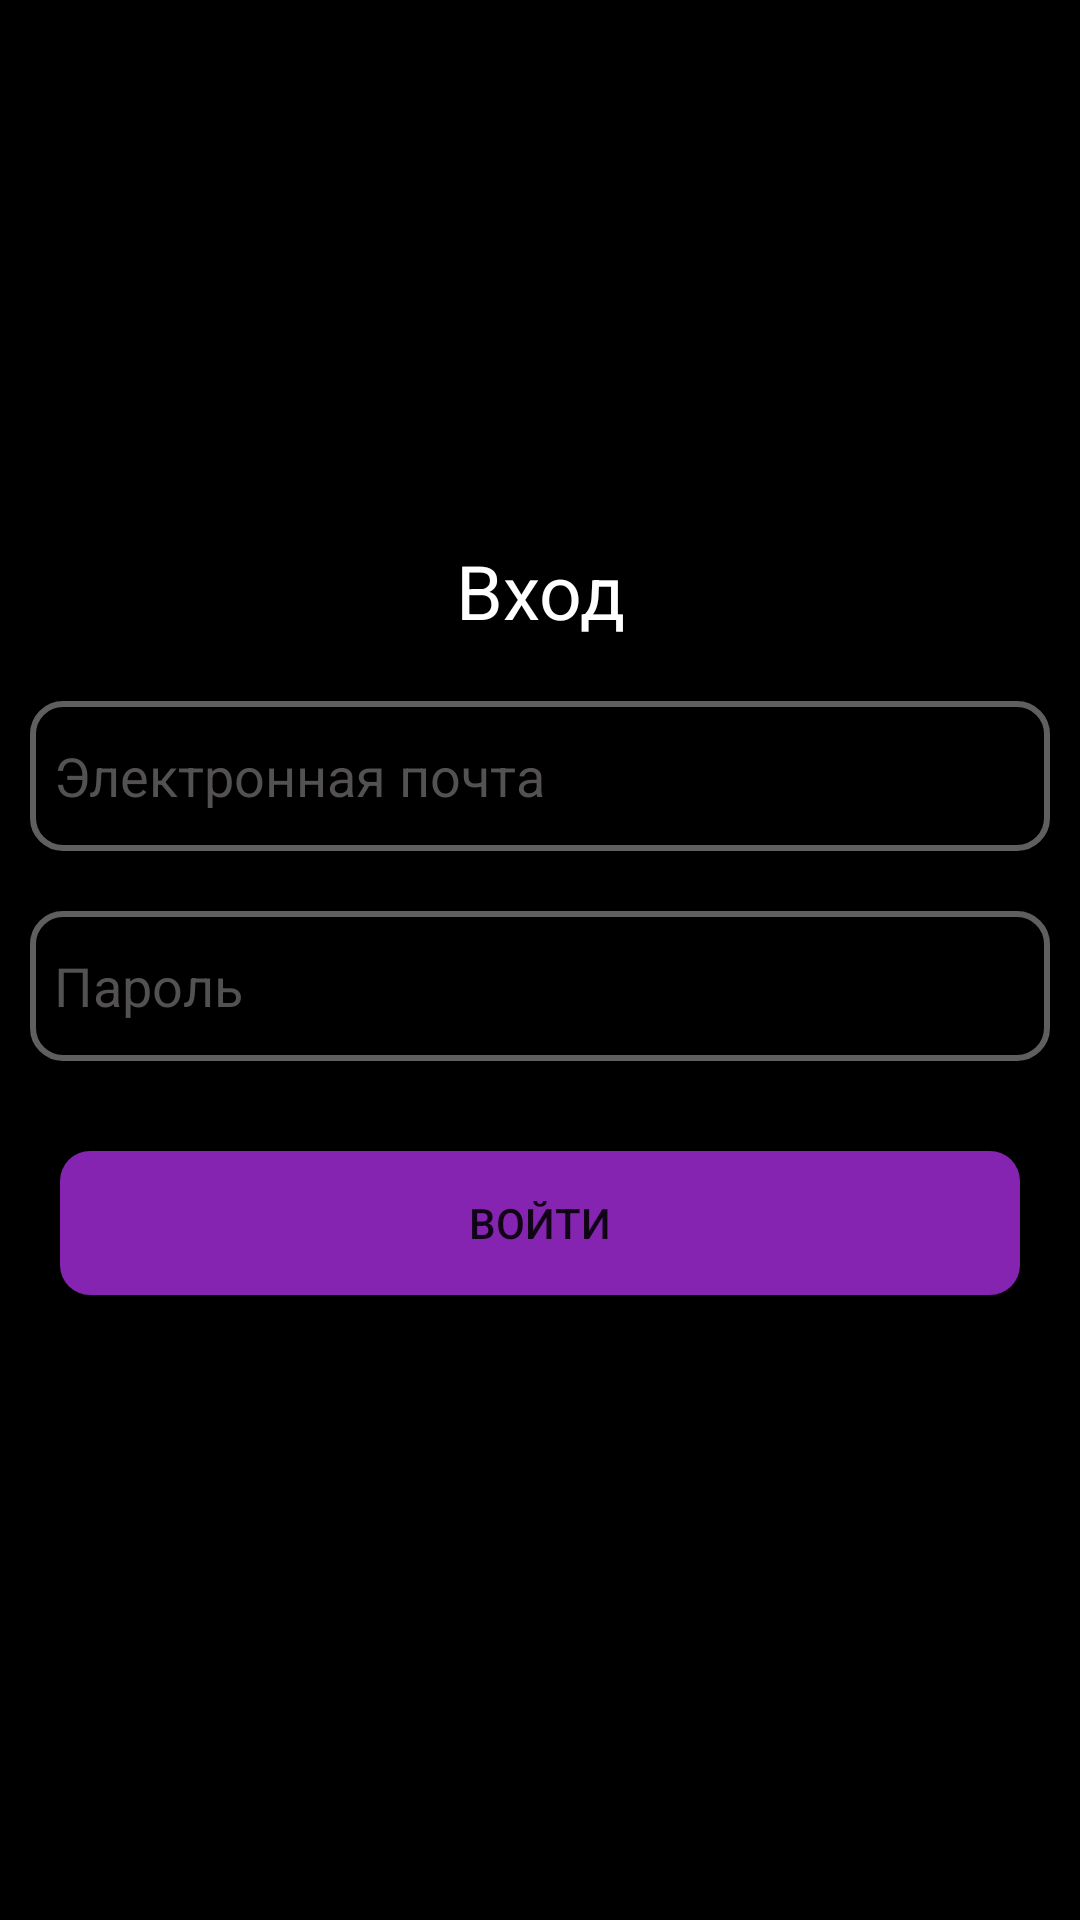

The Android layout XML behind this screen, and the referenced resources:
<!-- AndroidManifest.xml: application theme Theme.Krasnagorsk_App -->
<!-- res/layout/activity_login.xml -->
<?xml version="1.0" encoding="utf-8"?>
<androidx.constraintlayout.widget.ConstraintLayout xmlns:android="http://schemas.android.com/apk/res/android"
    xmlns:app="http://schemas.android.com/apk/res-auto"
    xmlns:tools="http://schemas.android.com/tools"
    android:layout_width="match_parent"
    android:layout_height="match_parent"
    android:background="@color/black"
    tools:context=".UI.LoginActivity">

    <RelativeLayout
        android:layout_width="match_parent"
        android:layout_height="match_parent">

        <ScrollView
            android:layout_width="match_parent"
            android:layout_height="match_parent">

            <LinearLayout
                android:layout_width="match_parent"
                android:layout_height="match_parent"
                android:orientation="vertical">

                <ImageView
                    android:layout_width="200dp"
                    android:layout_height="100dp"
                    android:layout_gravity="center"
                    android:src="@drawable/goods"
                    android:layout_marginTop="50dp"/>

                <TextView
                    android:layout_width="match_parent"
                    android:layout_height="wrap_content"
                    android:text="Вход"
                    android:textColor="@color/white"
                    android:textSize="25dp"
                    android:gravity="center"
                    android:layout_marginTop="30dp"
                    />


                <EditText
                    android:id="@+id/id_email"
                    android:layout_width="match_parent"
                    android:layout_height="50dp"
                    android:layout_marginStart="10dp"
                    android:layout_marginEnd="10dp"
                    android:layout_marginTop="20dp"
                    android:hint="Электронная почта"
                    android:padding="8dp"
                    android:textColorHint="#535151"
                    android:background="@drawable/edit_design"
                    android:textColor="@color/white"
                    />


                <EditText
                    android:id="@+id/id_password"
                    android:layout_width="match_parent"
                    android:layout_height="50dp"
                    android:layout_marginStart="10dp"
                    android:layout_marginEnd="10dp"
                    android:layout_marginTop="20dp"
                    android:hint="Пароль"
                    android:padding="8dp"
                    android:textColorHint="#535151"
                    android:background="@drawable/edit_design"
                    android:textColor="@color/white"
                    />



                <Button
                    android:layout_width="match_parent"
                    android:layout_height="wrap_content"
                    android:text="Войти"
                    android:background="@drawable/design_btn"
                    android:layout_marginTop="30dp"
                    android:layout_marginStart="20dp"
                    android:layout_marginEnd="20dp"
                    android:layout_marginBottom="50dp"
                    android:id="@+id/btn_sign_in"/>

                <ProgressBar
                    android:layout_width="60dp"
                    android:layout_height="60dp"
                    android:layout_gravity="center"
                    android:id="@+id/id_progressBar"
                    android:visibility="invisible"/>
            </LinearLayout>
        </ScrollView>


    </RelativeLayout>

</androidx.constraintlayout.widget.ConstraintLayout>
<!-- resources referenced by this layout -->
<resources>
  <color name="black">#FF000000</color>
  <color name="white">#FFFFFFFF</color>
  <!-- drawable design_btn (drawable-anydpi) -->
  <?xml version="1.0" encoding="utf-8"?>
  <shape android:shape="rectangle" xmlns:android="http://schemas.android.com/apk/res/android">
  
      <corners android:radius="10dp"/>
  
      <solid android:color="#8424B0"
          />
  
  </shape>
  <!-- drawable edit_design (drawable-anydpi) -->
  <?xml version="1.0" encoding="utf-8"?>
  <shape android:shape="rectangle" xmlns:android="http://schemas.android.com/apk/res/android">
  
      <stroke android:width="2dp" android:color="#605E5E"></stroke>
  
      <corners android:radius="10sp"></corners>
  
  </shape>
  <style name="Theme.Krasnagorsk_App" parent="Theme.MaterialComponents.DayNight.DarkActionBar">
          
          <item name="colorPrimary">@color/purple_500</item>
          <item name="colorPrimaryVariant">@color/purple_700</item>
          <item name="colorOnPrimary">@color/white</item>
          
          <item name="colorSecondary">@color/teal_200</item>
          <item name="colorSecondaryVariant">@color/teal_700</item>
          <item name="colorOnSecondary">@color/black</item>
          
          <item name="android:statusBarColor" tools:targetApi="l">?attr/colorPrimaryVariant</item>
          
          <item name="windowActionBar">false</item>
          <item name="android:windowActionBar">false</item>
          <item name="android:windowNoTitle">true</item>
          <item name="windowNoTitle">true</item>
  
  
  
      </style>
  <color name="purple_500">#FF6200EE</color>
  <color name="purple_700">#FF3700B3</color>
  <color name="teal_200">#FF03DAC5</color>
  <color name="teal_700">#FF018786</color>
</resources>
